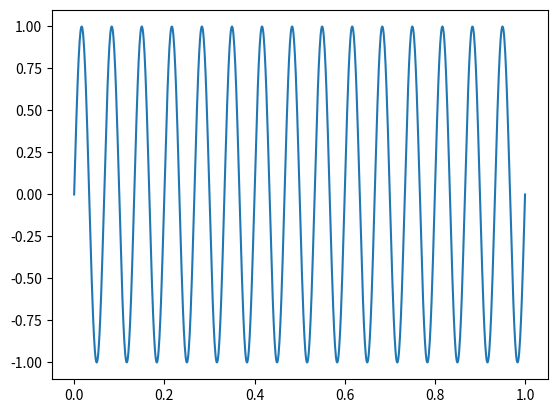

Generate this figure with matplotlib:
import numpy as np
import matplotlib.pyplot as plt
import math as m

T=1
fs=1000
F=15
t=np.linspace(0,T,fs)
s=np.sin(2*np.pi*F*t)

plt.plot(t,s)